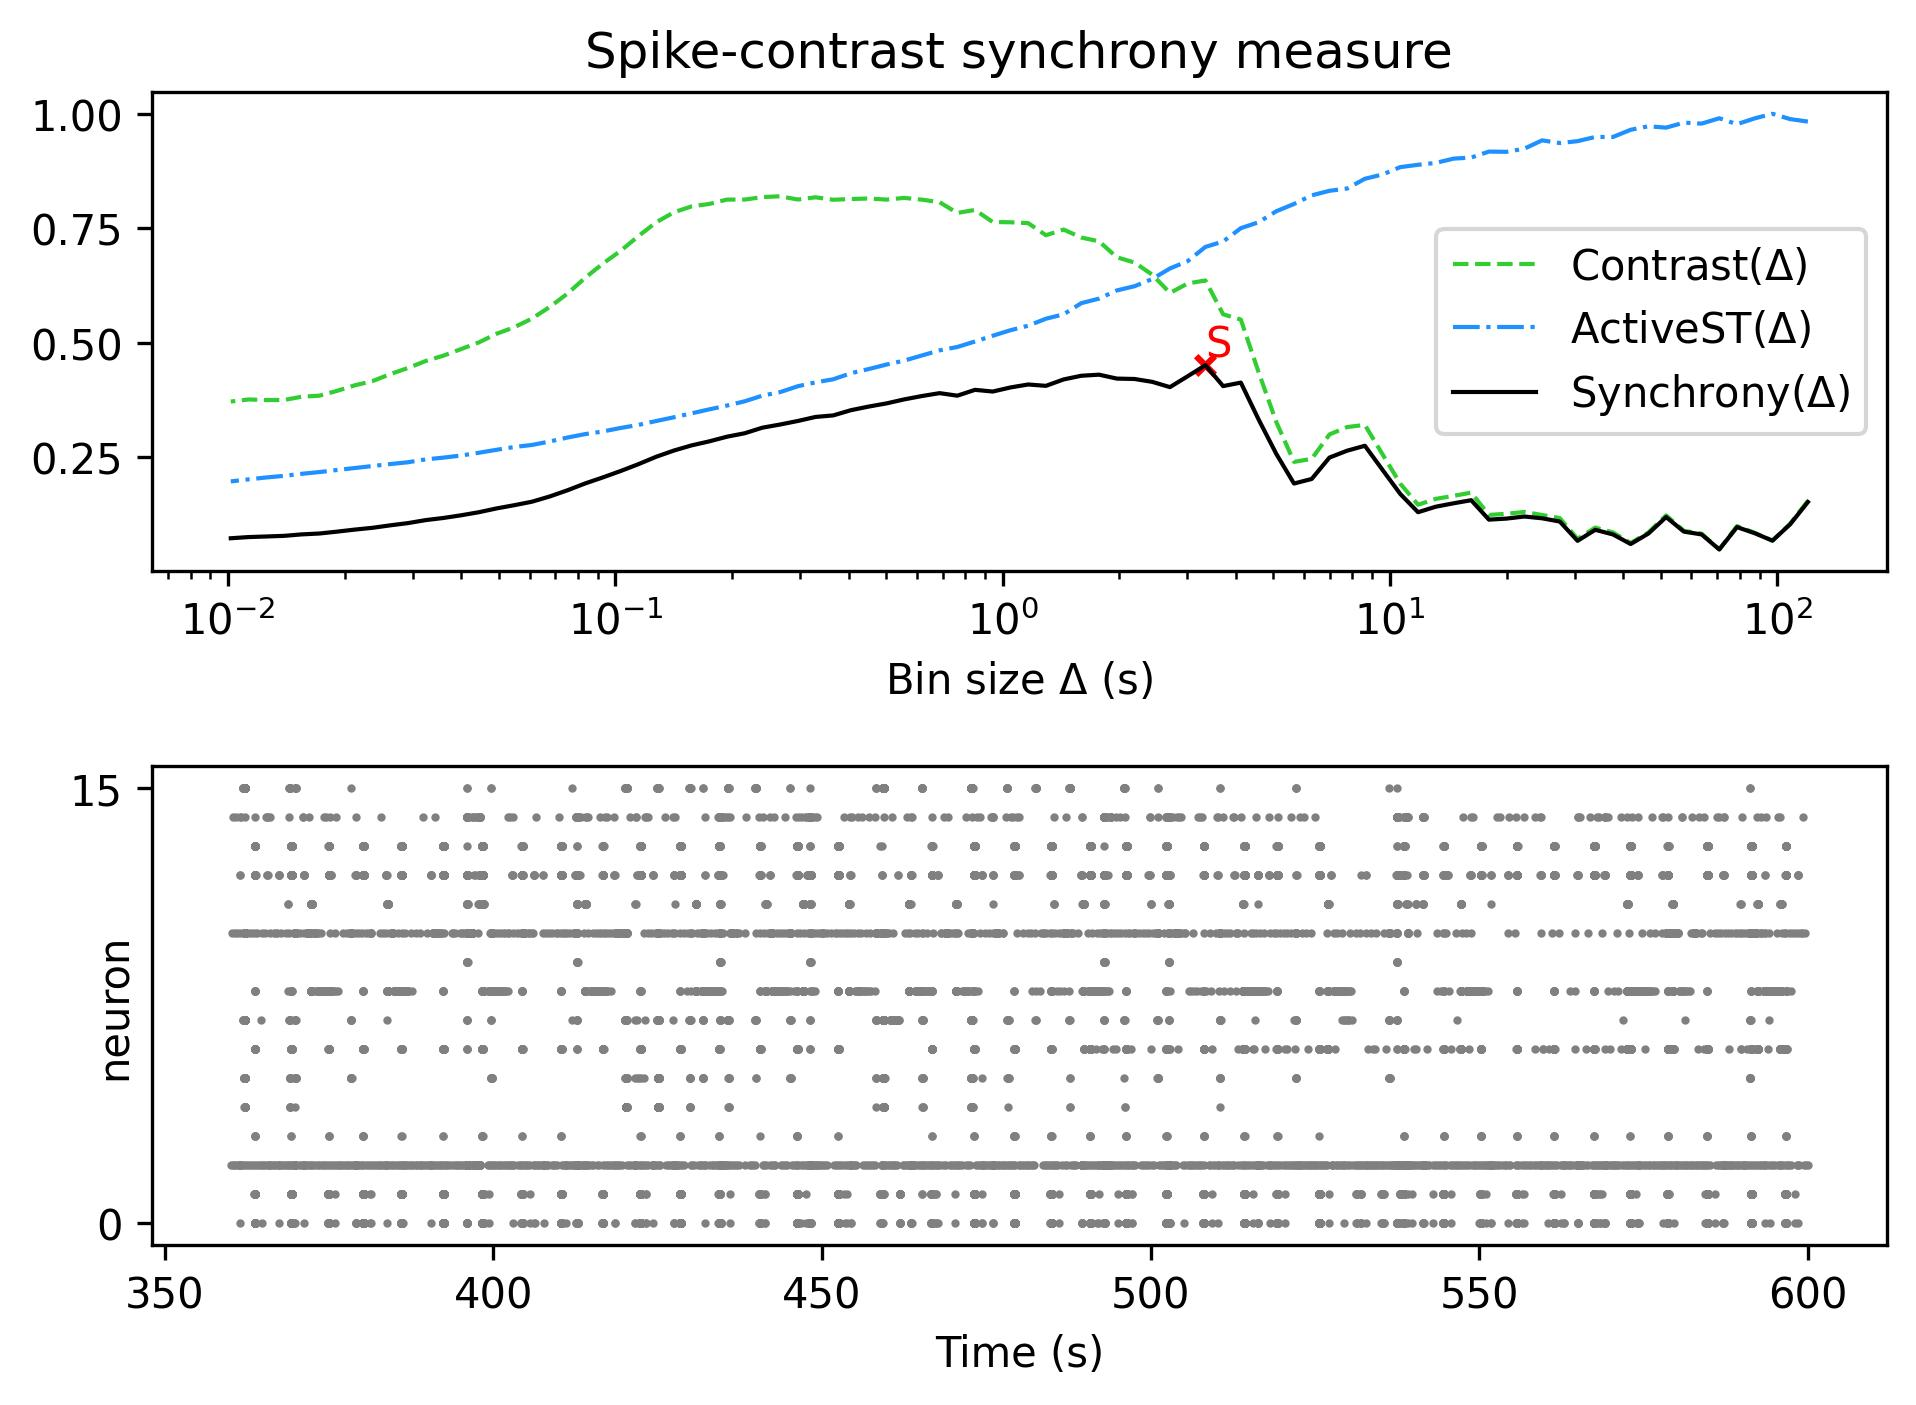

The data file committed next to this chart (first rows):
, Spike-contrast (120.0 s), Spike-contrast (108.0 s), Spike-contrast (97.2 s), Spike-contrast (87.48 s), Spike-contrast (78.732 s), Spike-contrast (70.859 s), Spike-contrast (63.773 s), Spike-contrast (57.396 s), Spike-contrast (51.656 s), Spike-contrast (46.49 s), Spike-contrast (41.841 s), Spike-contrast (37.657 s), Spike-contrast (33.892 s), Spike-contrast (30.502 s), Spike-contrast (27.452 s), Spike-contrast (24.707 s), Spike-contrast (22.236 s), Spike-contrast (20.013 s), Spike-contrast (18.011 s), Spike-contrast (16.21 s), Spike-contrast (14.589 s), Spike-contrast (13.13 s), Spike-contrast (11.817 s)
0, 0.1526, 0.104, 0.06821, 0.08444, 0.09777, 0.04894, 0.08181, 0.08795, 0.1197, 0.08377, 0.06083, 0.08176, 0.09184, 0.06789, 0.1099, 0.117, 0.1209, 0.1164, 0.1141, 0.1565, 0.1497, 0.1423, 0.1303
